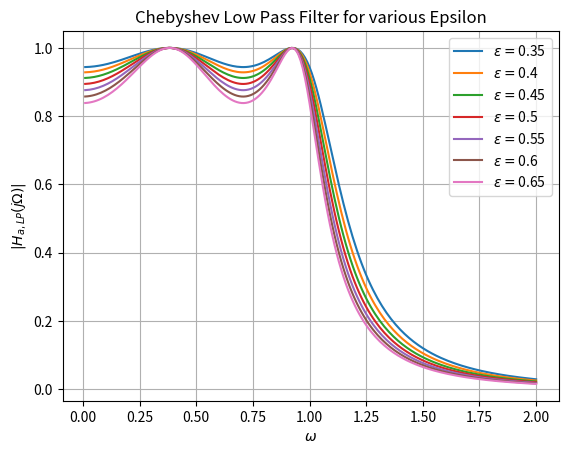

Write the Python code that produced this figure. (Note: this script raises an exception after producing the figure.)
# PLOTS OF THE LOWPASS CHEBYSCHEV FILTER OF ORDER N AND 0.3184 < epsilon < 0.6197

import numpy as np
import matplotlib.pyplot as plt
import warnings
warnings.simplefilter("ignore")


plt.figure()
for N in range(4,5):
	EpsilonArray = np.round(np.arange(0.35,0.65,0.05),decimals=3)
	Omega = np.arange(0.01,2.01,0.01) + 0*1j
	for i in range(EpsilonArray.shape[0]):
		epsilon = EpsilonArray[i]
		H = np.divide(1, np.sqrt(1 + (pow(epsilon,2) * np.square(np.cosh(N*np.arccosh(Omega))))))
		plt.plot(Omega,H,label=r"$\epsilon = $" + str(epsilon))

plt.grid()
plt.xlabel(r"$\omega$")
plt.ylabel(r"$|H_{a,LP}(j\Omega)|$")
plt.legend()
plt.title("Chebyshev Low Pass Filter for various Epsilon")
plt.savefig("../../figs/IIR_Chebyshev_LowPass.eps")
plt.show()
